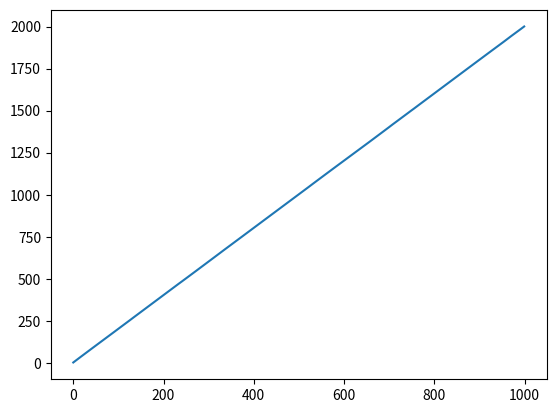

Python code for this plot:
# This is a sample Python script.
import math

# Press ⌃R to execute it or replace it with your code.
# Press Double ⇧ to search everywhere for classes, files, tool windows, actions, and settings.
import matplotlib.pyplot as plt
from numpy.random import randn
import numpy

# get_brown_movements
# A function that takes an integer as a parameter, returns a brown movements tuple of two number arrays: x and y values

def get_brown_movements(number):
    positions = [[0], [0]]
    for i in range(number - 1):
        positions[0].append(positions[0][i] + randn())
        positions[1].append(positions[1][i] + randn())
    return positions


# plot_tuple
# A function that takes a x, y tuple as a parameter and plots it


def plot_tuple(positions):
    plt.plot(positions[0], positions[1])
    plt.show()


# calculate_squared_average
# A function that simply takes two integers as a parameters and returns the sum of both values squared


def calculate_squared_average(x, y):
    return math.pow(x, 2) + math.pow(y, 2)


# get_moves_array
# A function, that takes an integer (n) as a parameter, and returns a n x n array filled with brown moves (see below)


def get_moves_array(number):
    moves = [[None] * number for _ in range(number)]
    for i in range(number):
        for j in range(number):
            x, y = get_next_move()
            moves[i][j] = calculate_squared_average(x, y)
    return moves


# get_next_move
# a function that returns a tuple of two random numbers, x and y (brown move)


def get_next_move():
    return [randn(), randn()]

# get_average_movements
# a function that takes an integer (n) as a parameter
# Returns a tuple: at index 0 there will be an array with indexes
# At the second position array filled with average distance travelled by a brown particle
# (simulating n units of time for n particles)


def get_average_movements(number):
    current_averages = [[], []]
    moves_array = get_moves_array(number)
    curr_array = [0] * number
    for i in range(len(moves_array)):
        curr_array = numpy.add(curr_array, moves_array[i])
        current_averages[0].append(i)
        current_averages[1].append(sum(curr_array) / len(curr_array))
    return current_averages


# Press the green button in the gutter to run the script.
if __name__ == '__main__':
    averages = get_average_movements(1000)
    brown_movements = get_brown_movements(1000)
    plot_tuple(averages)


# See PyCharm help at https://www.jetbrains.com/help/pycharm/
